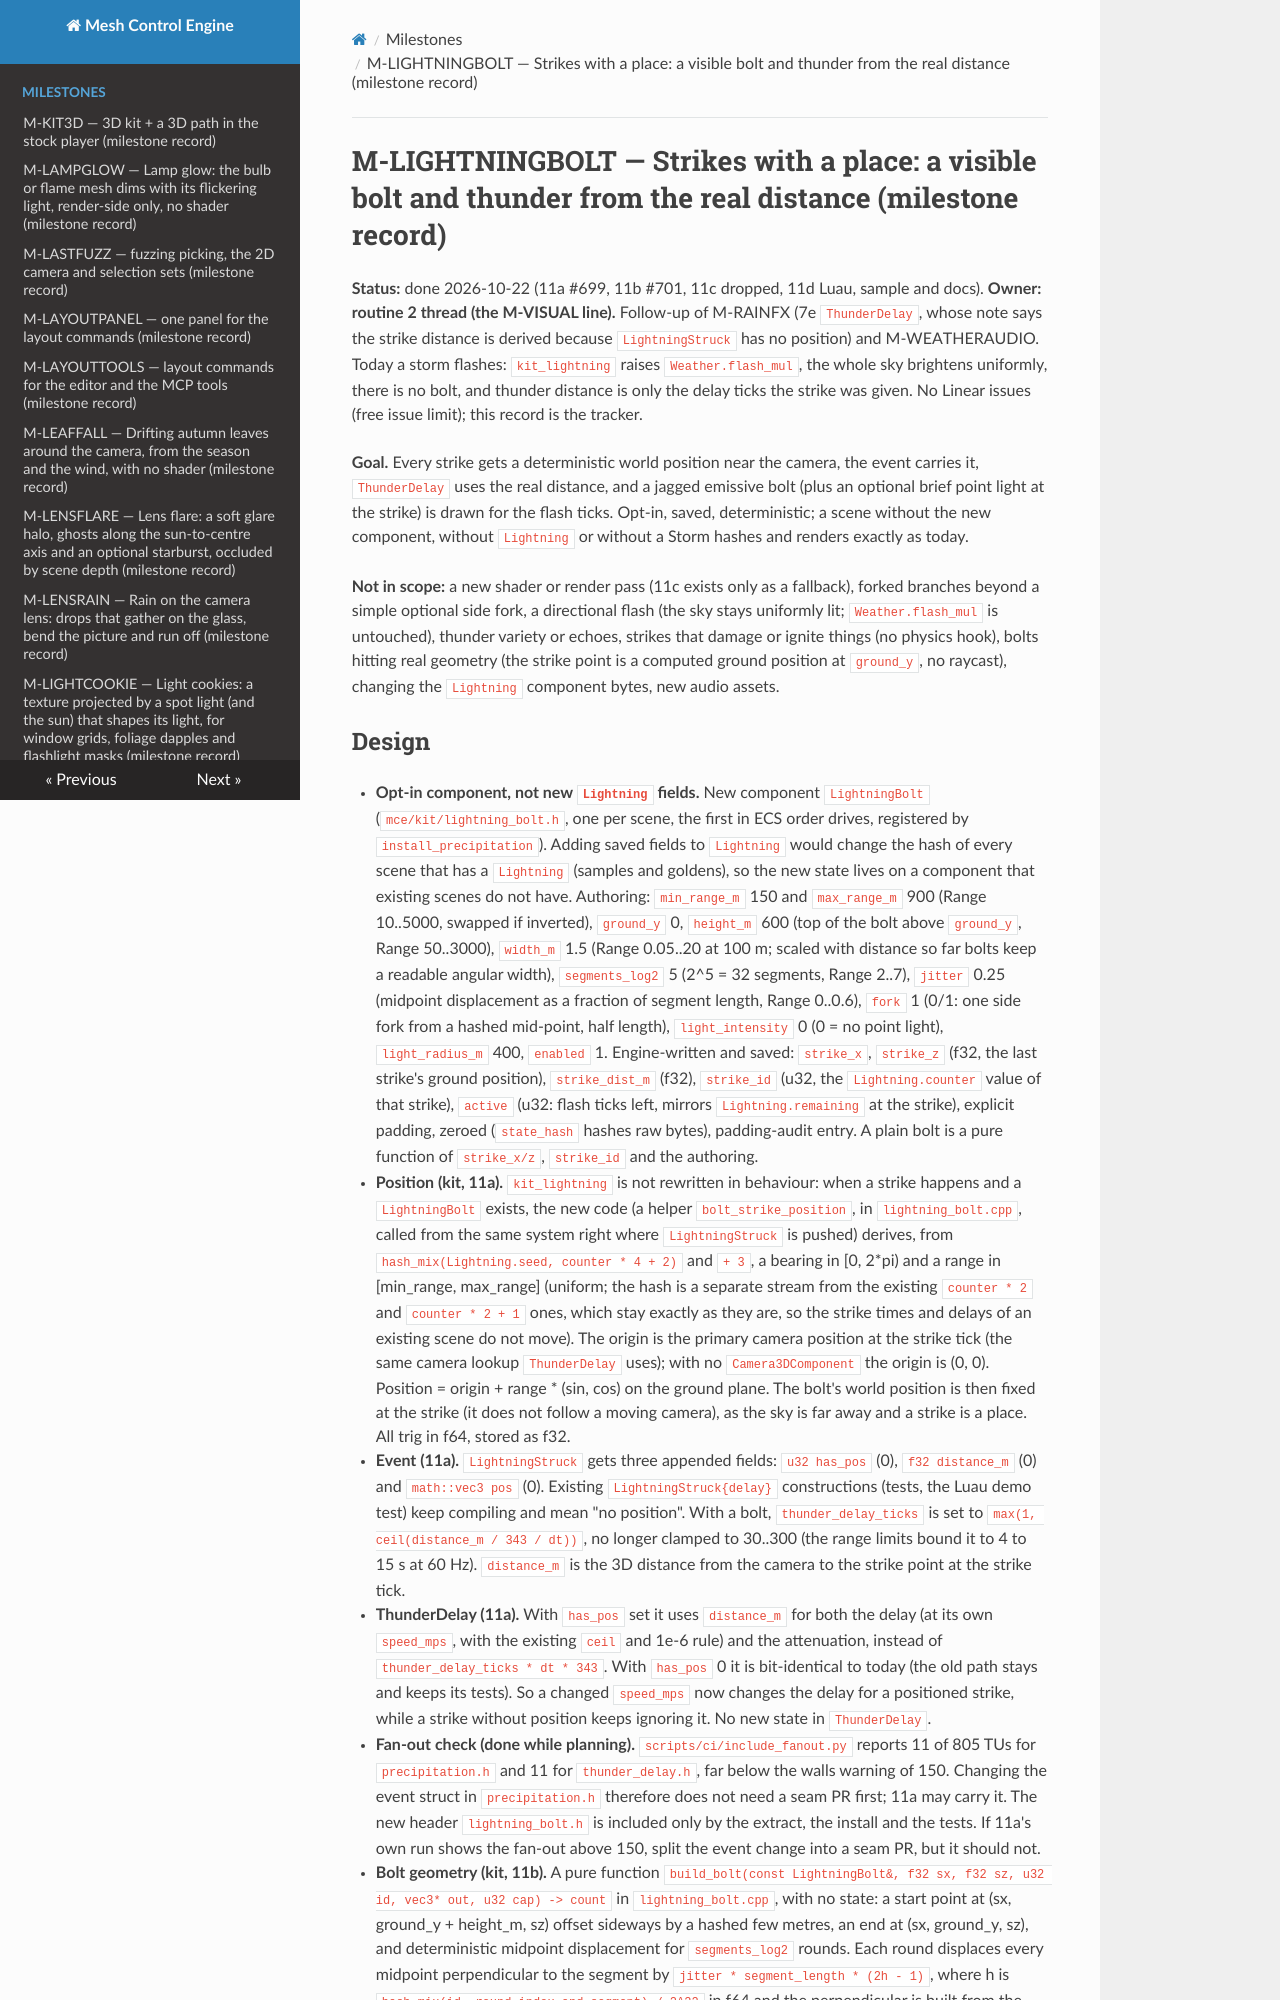

repository: sberkan09/mesh_control_engine · page: milestones/M-LIGHTNINGBOLT/index.html · generator: mkdocs

# M-LIGHTNINGBOLT — Strikes with a place: a visible bolt and thunder from the real distance (milestone record)

**Status:** done 2026-10-22 (11a #699, 11b #701, 11c dropped, 11d Luau, sample and docs). **Owner: routine 2 thread (the M-VISUAL line).** Follow-up of M-RAINFX (7e `ThunderDelay`, whose note says the strike distance is derived because `LightningStruck` has no position) and M-WEATHERAUDIO. Today a storm flashes: `kit_lightning` raises `Weather.flash_mul`, the whole sky brightens uniformly, there is no bolt, and thunder distance is only the delay ticks the strike was given. No Linear issues (free issue limit); this record is the tracker.

**Goal.** Every strike gets a deterministic world position near the camera, the event carries it, `ThunderDelay` uses the real distance, and a jagged emissive bolt (plus an optional brief point light at the strike) is drawn for the flash ticks. Opt-in, saved, deterministic; a scene without the new component, without `Lightning` or without a Storm hashes and renders exactly as today.

**Not in scope:** a new shader or render pass (11c exists only as a fallback), forked branches beyond a simple optional side fork, a directional flash (the sky stays uniformly lit; `Weather.flash_mul` is untouched), thunder variety or echoes, strikes that damage or ignite things (no physics hook), bolts hitting real geometry (the strike point is a computed ground position at `ground_y`, no raycast), changing the `Lightning` component bytes, new audio assets.
